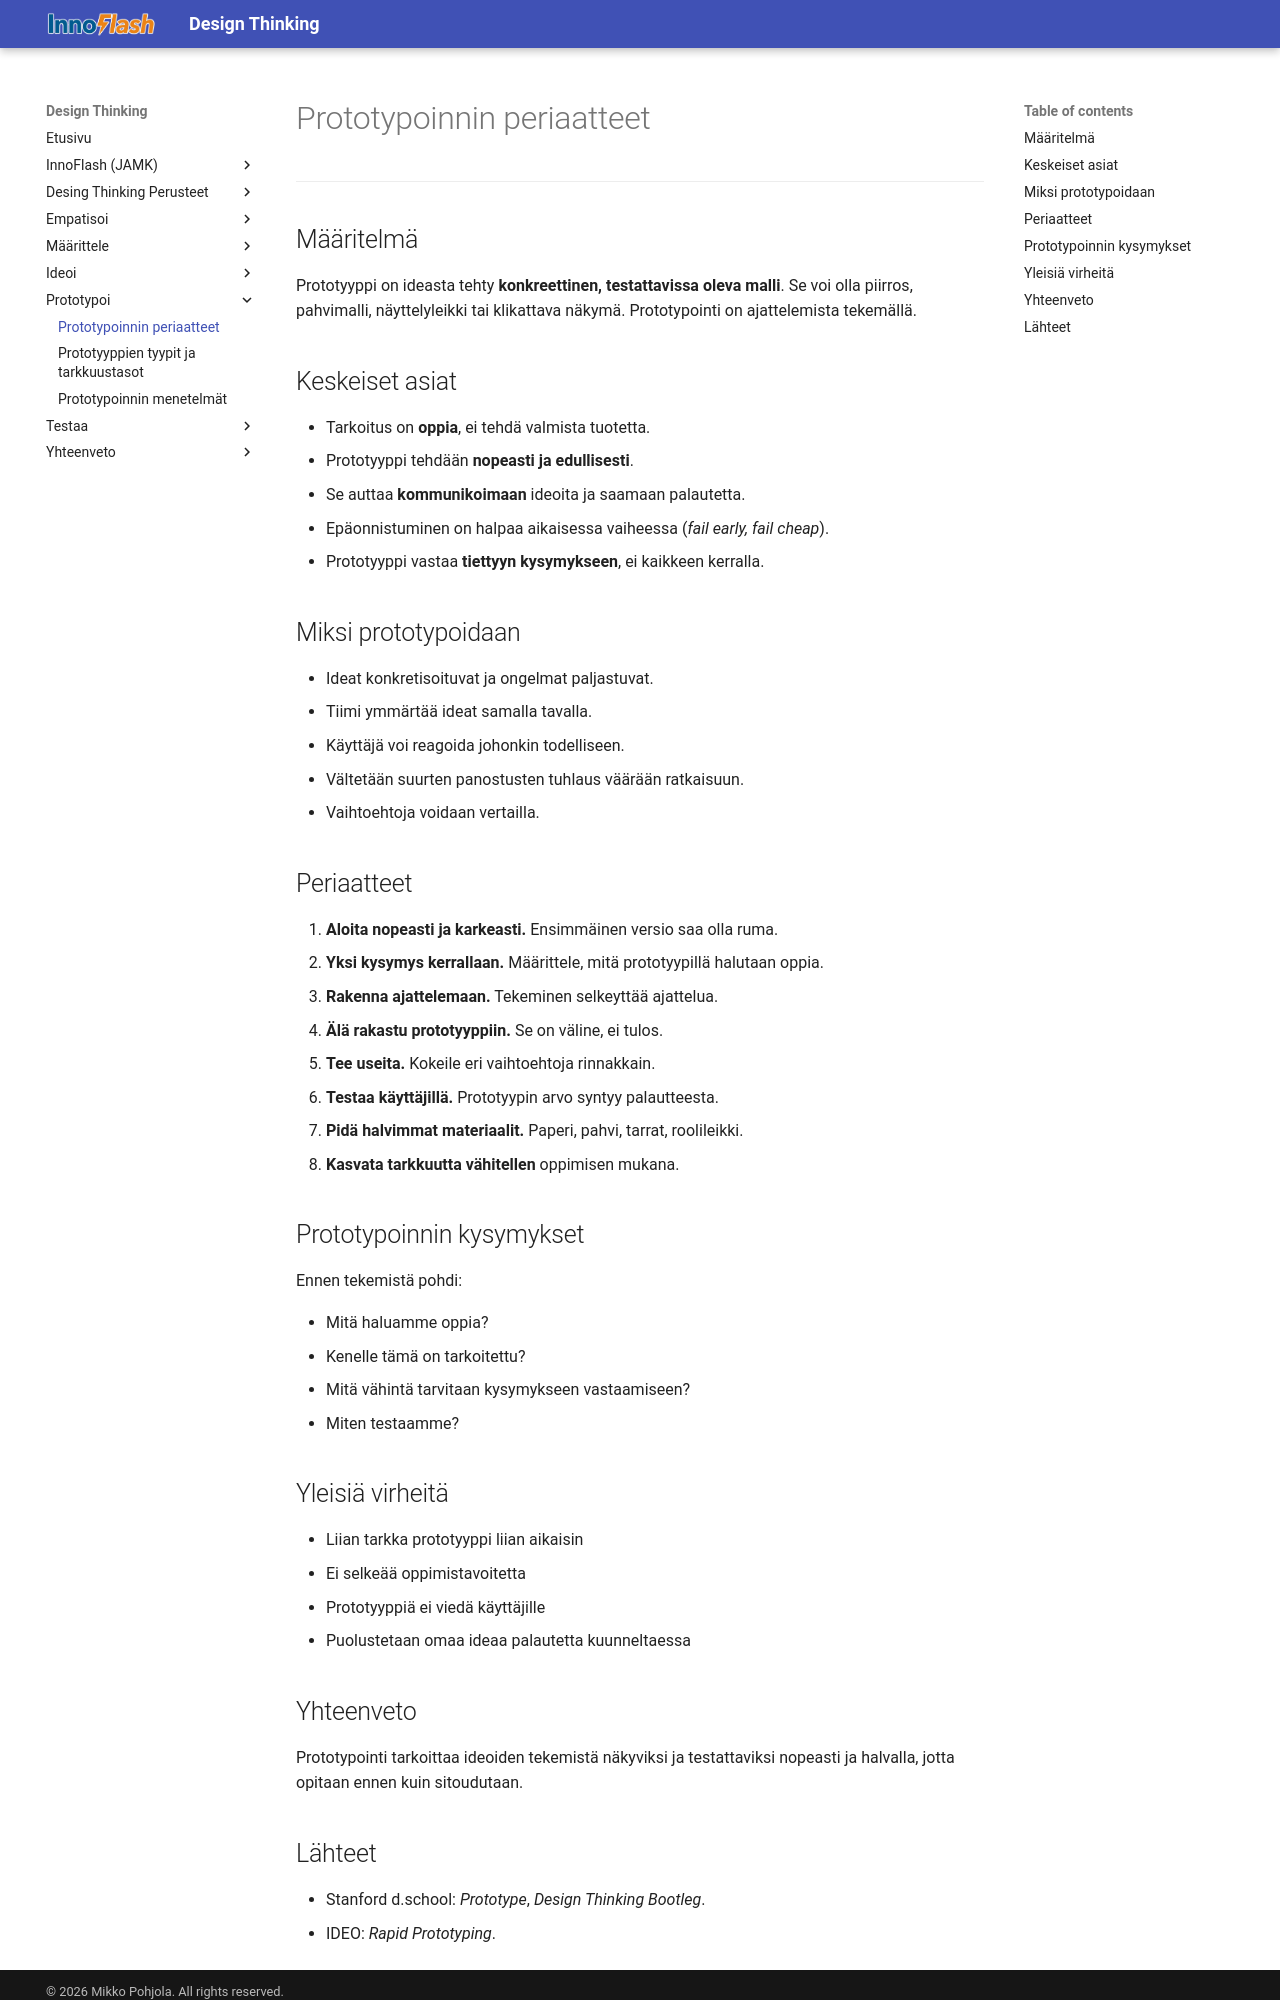

repository: MipoRepo/design-thinking · page: 04_Prototypoi/Prototypoinnin_periaatteet/index.html · generator: mkdocs

# Prototypoinnin periaatteet

---

## Määritelmä

Prototyyppi on ideasta tehty **konkreettinen, testattavissa oleva malli**. Se voi olla piirros, pahvimalli, näyttelyleikki tai klikattava näkymä. Prototypointi on ajattelemista tekemällä.

## Keskeiset asiat

- Tarkoitus on **oppia**, ei tehdä valmista tuotetta.
- Prototyyppi tehdään **nopeasti ja edullisesti**.
- Se auttaa **kommunikoimaan** ideoita ja saamaan palautetta.
- Epäonnistuminen on halpaa aikaisessa vaiheessa (*fail early, fail cheap*).
- Prototyyppi vastaa **tiettyyn kysymykseen**, ei kaikkeen kerralla.

## Miksi prototypoidaan

- Ideat konkretisoituvat ja ongelmat paljastuvat.
- Tiimi ymmärtää ideat samalla tavalla.
- Käyttäjä voi reagoida johonkin todelliseen.
- Vältetään suurten panostusten tuhlaus väärään ratkaisuun.
- Vaihtoehtoja voidaan vertailla.

## Periaatteet

1. **Aloita nopeasti ja karkeasti.** Ensimmäinen versio saa olla ruma.
2. **Yksi kysymys kerrallaan.** Määrittele, mitä prototyypillä halutaan oppia.
3. **Rakenna ajattelemaan.** Tekeminen selkeyttää ajattelua.
4. **Älä rakastu prototyyppiin.** Se on väline, ei tulos.
5. **Tee useita.** Kokeile eri vaihtoehtoja rinnakkain.
6. **Testaa käyttäjillä.** Prototyypin arvo syntyy palautteesta.
7. **Pidä halvimmat materiaalit.** Paperi, pahvi, tarrat, roolileikki.
8. **Kasvata tarkkuutta vähitellen** oppimisen mukana.

## Prototypoinnin kysymykset

Ennen tekemistä pohdi:

- Mitä haluamme oppia?
- Kenelle tämä on tarkoitettu?
- Mitä vähintä tarvitaan kysymykseen vastaamiseen?
- Miten testaamme?

## Yleisiä virheitä

- Liian tarkka prototyyppi liian aikaisin
- Ei selkeää oppimistavoitetta
- Prototyyppiä ei viedä käyttäjille
- Puolustetaan omaa ideaa palautetta kuunneltaessa

## Yhteenveto

Prototypointi tarkoittaa ideoiden tekemistä näkyviksi ja testattaviksi nopeasti ja halvalla, jotta opitaan ennen kuin sitoudutaan.
